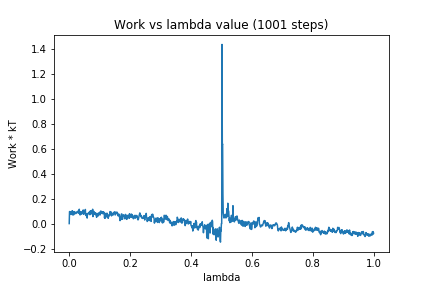

The file beside this chart, header and first rows:
0, 0.0
1, 0.09637
2, 0.09638
3, 0.09226
4, 0.07917
5, 0.09249
6, 0.07285
7, 0.09004
8, 0.09291
9, 0.1011
10, 0.08165
11, 0.1009
12, 0.06856
13, 0.09357
14, 0.09145
15, 0.07147
16, 0.08753
17, 0.09602
18, 0.08541
19, 0.08618
20, 0.09024
21, 0.08045
22, 0.08052
23, 0.08344
24, 0.09139
25, 0.09321
26, 0.09534
27, 0.09531
28, 0.09893
29, 0.08763
30, 0.08323
31, 0.1003
32, 0.1006
33, 0.1153
34, 0.08524
35, 0.0707
36, 0.09466
37, 0.07192
38, 0.07778
39, 0.09101
40, 0.08985
41, 0.078
42, 0.09505
43, 0.09394
44, 0.08772
45, 0.1044
46, 0.1091
47, 0.07509
48, 0.09619
49, 0.07916
50, 0.08881
51, 0.09049
52, 0.09929
53, 0.1134
54, 0.0674
55, 0.06932
56, 0.0773
57, 0.05936
58, 0.08018
59, 0.04434
60, 0.07712
... 940 more rows
